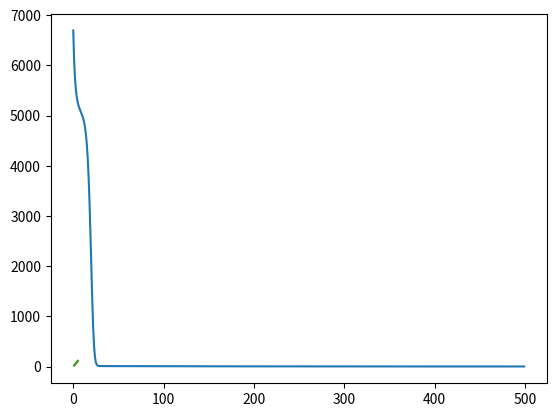

Write the Python code that produced this figure.
import numpy as np
import matplotlib.pyplot as plt

class Linear:
    def __init__(self):
        self.X = 0
    
    def forward(self, X):
        self.X = X
        return self.X
    
    def backward(self):
        return 1
class Sigmoid:
    def __init__(self):
        self.X = 0
    
    def forward(self, X):
        self.X = X
        return 1/(1+np.exp(-self.X))
    
    def backward(self):
        return (1/(1+np.exp(-self.X)))*(1-(1/(1+np.exp(-(self.X)))))

class Layer:
    # Takes number of inputs from previous layer and number of neurons for this layer
    def __init__(self, n_input, n_neurons, activation=Linear()):
        self.weights = np.random.randn(n_input+1, n_neurons)
        self.X = 0
        self.activation = activation

    def forward(self, x):
        #x=examples, inputs    w=number of inputs, neurons
        self.X = np.concatenate([np.ones((x.shape[0],1)), x], axis=1)
        return self.activation.forward(np.dot(self.X, self.weights))

    def backward(self, previous_layer_derivative, learning_rate):
        self.weights += np.dot(self.X.T, previous_layer_derivative*self.activation.backward())/self.X.shape[0]*learning_rate
        return np.dot(previous_layer_derivative*self.activation.backward(), self.weights[1:, :].T)/self.X.shape[0]
            


class Network:
    # Takes list of layers
    def __init__(self, layers=[], loss='mean_squared_error'):
        self.layers = layers
        self.loss = []

    def forward(self, x):
        for layer in self.layers:
            x = layer.forward(x)
        return x
    
    def backward(self, previous_layer_derivative, learning_rate):
        for layer in reversed(self.layers):
            previous_layer_derivative = layer.backward(previous_layer_derivative, learning_rate)

    def train(self, inputs, y, epochs=1, learning_rate=1e-2):
        lr = learning_rate
        for i in range(1, epochs+1):
            if not type(lr) is int and not type(lr) is float:
                lr = learning_rate(i)
            self.loss.append(np.sum(np.square(y - self.forward(inputs)))/inputs.size)
            self.backward(2*(y - self.forward(inputs)), learning_rate=lr)

    def predict(self, X): 
        return self.forward(X)

    def graph_loss(self): 
        plt.plot(range(len(self.loss)), self.loss)
        plt.show()


x = np.array([[1], [2], [3], [4], [5]])
y = np.array([[20], [45], [66], [88], [112]])

m = Network([Layer(1, 1), Layer(1, 1)])
def lr(x):
    if x%25 == 0 or x%45 == 0 or x%66 == 0 or x%88 == 0:
        return 1
    return 1e-3
        
m.train(x, y, 500, learning_rate=lr)
m.graph_loss()
plt.plot(x, y)
plt.plot(x, m.predict(x))
plt.show()